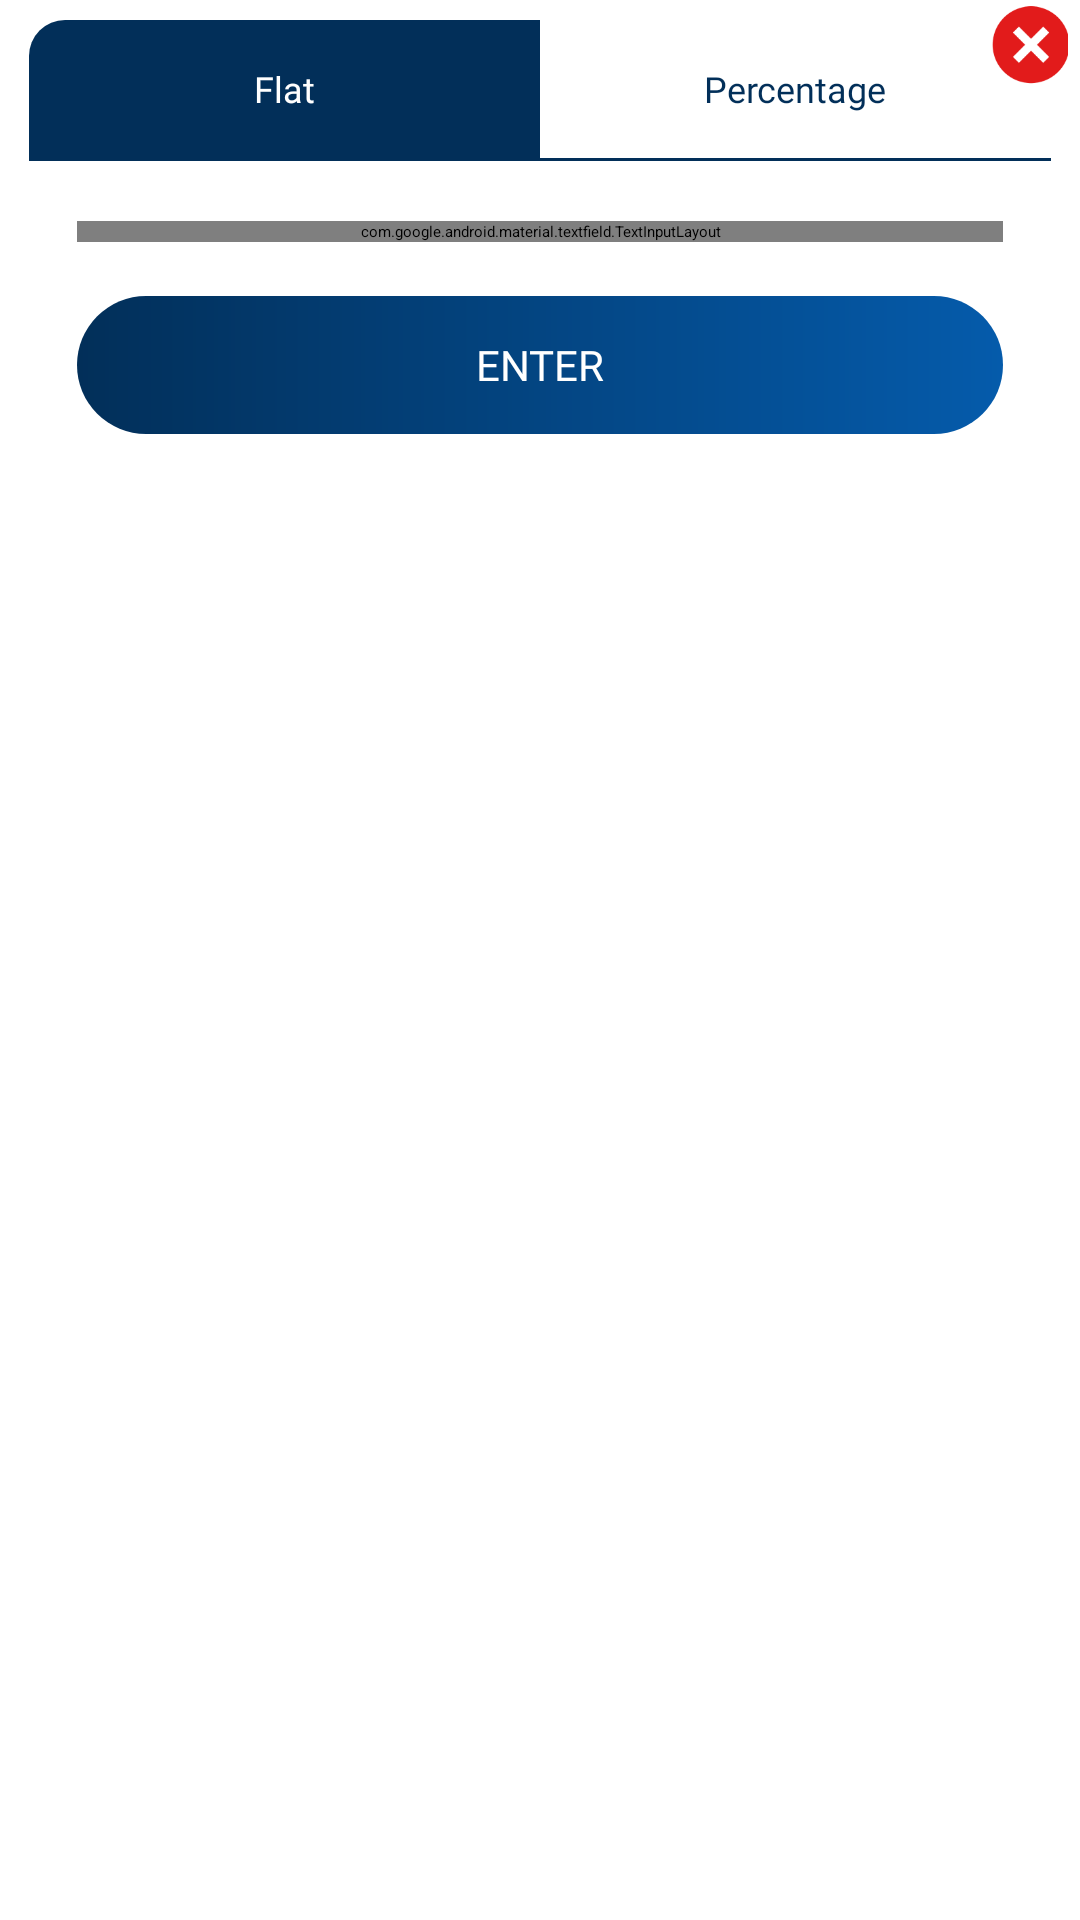

Here is an Android app screen rendered from its layout file. Give the layout XML and the strings, colors and styles it references.
<!-- AndroidManifest.xml: application theme Theme.ApiTest -->
<!-- res/layout/dialog_discount.xml -->
<?xml version="1.0" encoding="utf-8"?>
<RelativeLayout xmlns:android="http://schemas.android.com/apk/res/android"
    xmlns:app="http://schemas.android.com/apk/res-auto"
    xmlns:tools="http://schemas.android.com/tools"
    android:id="@+id/clickLayout"
    android:layout_width="match_parent"
    android:layout_height="wrap_content"
    android:background="@color/transparent"
    tools:ignore="TooManyViews,HardcodedText,RtlHardcoded,SpUsage">


    <androidx.appcompat.widget.AppCompatImageView
        android:id="@id/cancel"
        android:layout_width="@dimen/_30dp"
        android:layout_height="@dimen/_30dp"
        android:layout_alignParentEnd="true"
        android:layout_marginEnd="@dimen/_2dp"
        android:elevation="8dp"
        android:padding="@dimen/_2dp"
        android:src="@drawable/cancel" />

    <androidx.cardview.widget.CardView
        android:layout_width="match_parent"
        android:layout_height="wrap_content"
        android:layout_marginHorizontal="@dimen/_4dp"
        app:cardBackgroundColor="@color/white"
        app:cardCornerRadius="@dimen/_12dp"
        app:cardElevation="2dp"
        app:cardPreventCornerOverlap="true"
        app:cardUseCompatPadding="true">


        <LinearLayout
            android:layout_width="match_parent"
            android:layout_height="wrap_content"
            android:background="@color/white"
            android:orientation="vertical">

            <LinearLayout
                android:layout_width="match_parent"
                android:layout_height="wrap_content"
                android:orientation="horizontal">

                <com.google.android.material.textview.MaterialTextView
                    android:id="@+id/flat"
                    android:layout_width="0dp"
                    android:layout_height="@dimen/_46dp"
                    android:layout_weight="1"
                    android:background="@drawable/gradient_bg"
                    android:fontFamily="@font/font_semibold"
                    android:gravity="center"
                    android:text="Flat"
                    android:textColor="@color/white"
                    android:textSize="@dimen/_12sp" />


                <com.google.android.material.textview.MaterialTextView
                    android:id="@+id/percentage"
                    android:layout_width="0dp"
                    android:layout_height="@dimen/_46dp"
                    android:layout_weight="1"
                    android:fontFamily="@font/font_semibold"
                    android:gravity="center"
                    android:text="Percentage"
                    android:textColor="@color/colorPrimary"
                    android:textSize="@dimen/_12sp" />

            </LinearLayout>

            <View
                android:layout_width="match_parent"
                android:layout_height="1dp"
                android:background="@drawable/gradient_bg">

            </View>

            <LinearLayout
                android:layout_width="match_parent"
                android:layout_height="wrap_content"
                android:layout_marginTop="@dimen/_8dp"
                android:orientation="vertical">

                <com.google.android.material.textfield.TextInputLayout
                    android:id="@+id/hint"
                    style="@style/Widget.MaterialComponents.TextInputLayout.OutlinedBox.Dense"
                    android:layout_width="match_parent"
                    android:layout_height="wrap_content"
                    android:layout_marginHorizontal="@dimen/_16dp"
                    android:layout_marginTop="@dimen/_12dp"
                    android:hint="Enter Flat Discount Amount *"
                    android:textColorHint="@color/black"
                    app:boxBackgroundColor="@color/white"
                    app:boxBackgroundMode="outline"
                    app:boxCornerRadiusBottomEnd="@dimen/_24dp"
                    app:boxCornerRadiusBottomStart="@dimen/_24dp"
                    app:boxCornerRadiusTopEnd="@dimen/_24dp"
                    app:boxCornerRadiusTopStart="@dimen/_24dp"
                    app:boxStrokeColor="@color/colorPrimary"
                    app:boxStrokeErrorColor="@color/red_EB5757"
                    app:boxStrokeWidth="@dimen/_1dp"
                    app:boxStrokeWidthFocused="@dimen/_2dp"
                    app:cursorColor="@color/colorPrimary">

                    <com.google.android.material.textfield.TextInputEditText
                        android:id="@+id/discountValue"
                        android:layout_width="match_parent"
                        android:layout_height="wrap_content"
                        android:fontFamily="@font/font_medium"
                        android:gravity="center_vertical"
                        android:inputType="numberDecimal"
                        android:paddingVertical="@dimen/_16dp"
                        android:paddingStart="@dimen/_16dp"
                        android:paddingEnd="@dimen/_16dp"
                        android:textColor="@color/black"
                        android:textColorHint="@color/_9ea1a9"
                        android:textSize="@dimen/_13sp" />
                </com.google.android.material.textfield.TextInputLayout>


                <com.google.android.material.textview.MaterialTextView
                    android:id="@+id/enter"
                    android:layout_width="match_parent"
                    android:layout_height="@dimen/_46dp"
                    android:layout_marginHorizontal="@dimen/_16dp"
                    android:layout_marginVertical="@dimen/_18dp"
                    android:background="@drawable/gradient_btn"
                    android:clickable="true"
                    android:focusable="true"
                    android:fontFamily="@font/font_bold"
                    android:foreground="?android:attr/selectableItemBackground"
                    android:gravity="center"
                    android:text="ENTER"
                    android:textColor="@color/white"
                    android:textSize="@dimen/_14sp" />
            </LinearLayout>
        </LinearLayout>
    </androidx.cardview.widget.CardView>
</RelativeLayout>
<!-- resources referenced by this layout -->
<resources>
  <color name="_9ea1a9">#9ea1a9</color>
  <color name="black">#000000</color>
  <color name="colorPrimary">#022F59</color>
  <color name="red_EB5757">#EB5757</color>
  <color name="transparent">#00000000</color>
  <color name="white">#FFFFFF</color>
  <dimen name="_12dp">12dp</dimen>
  <dimen name="_12sp">12sp</dimen>
  <dimen name="_13sp">13sp</dimen>
  <dimen name="_14sp">14sp</dimen>
  <dimen name="_16dp">16dp</dimen>
  <dimen name="_18dp">18dp</dimen>
  <dimen name="_1dp">1dp</dimen>
  <dimen name="_24dp">24dp</dimen>
  <dimen name="_2dp">2dp</dimen>
  <dimen name="_30dp">30dp</dimen>
  <dimen name="_46dp">46dp</dimen>
  <dimen name="_4dp">4dp</dimen>
  <dimen name="_8dp">8dp</dimen>
  <!-- drawable cancel: png bitmap (drawable, 4127 bytes) -->
  <!-- drawable gradient_bg (drawable) -->
  <?xml version="1.0" encoding="utf-8"?>
  <shape xmlns:android="http://schemas.android.com/apk/res/android"
      android:shape="rectangle">
      <gradient
          android:angle="270"
          android:centerColor="@color/colorPrimaryDark"
          android:endColor="@color/colorPrimaryDark"
          android:startColor="@color/colorPrimaryDark" />
  
  </shape>
  <!-- drawable gradient_btn (drawable) -->
  <?xml version="1.0" encoding="utf-8"?>
  <shape xmlns:android="http://schemas.android.com/apk/res/android"
      android:shape="rectangle">
      <corners android:radius="32dp" />
      <gradient
          android:endColor="@color/bg_gradient_transparent1"
          android:startColor="@color/colorPrimaryDark" />
  
  </shape>
  <color name="colorPrimaryDark">@color/colorPrimary</color>
  <color name="bg_gradient_transparent1">#055BAB</color>
</resources>
